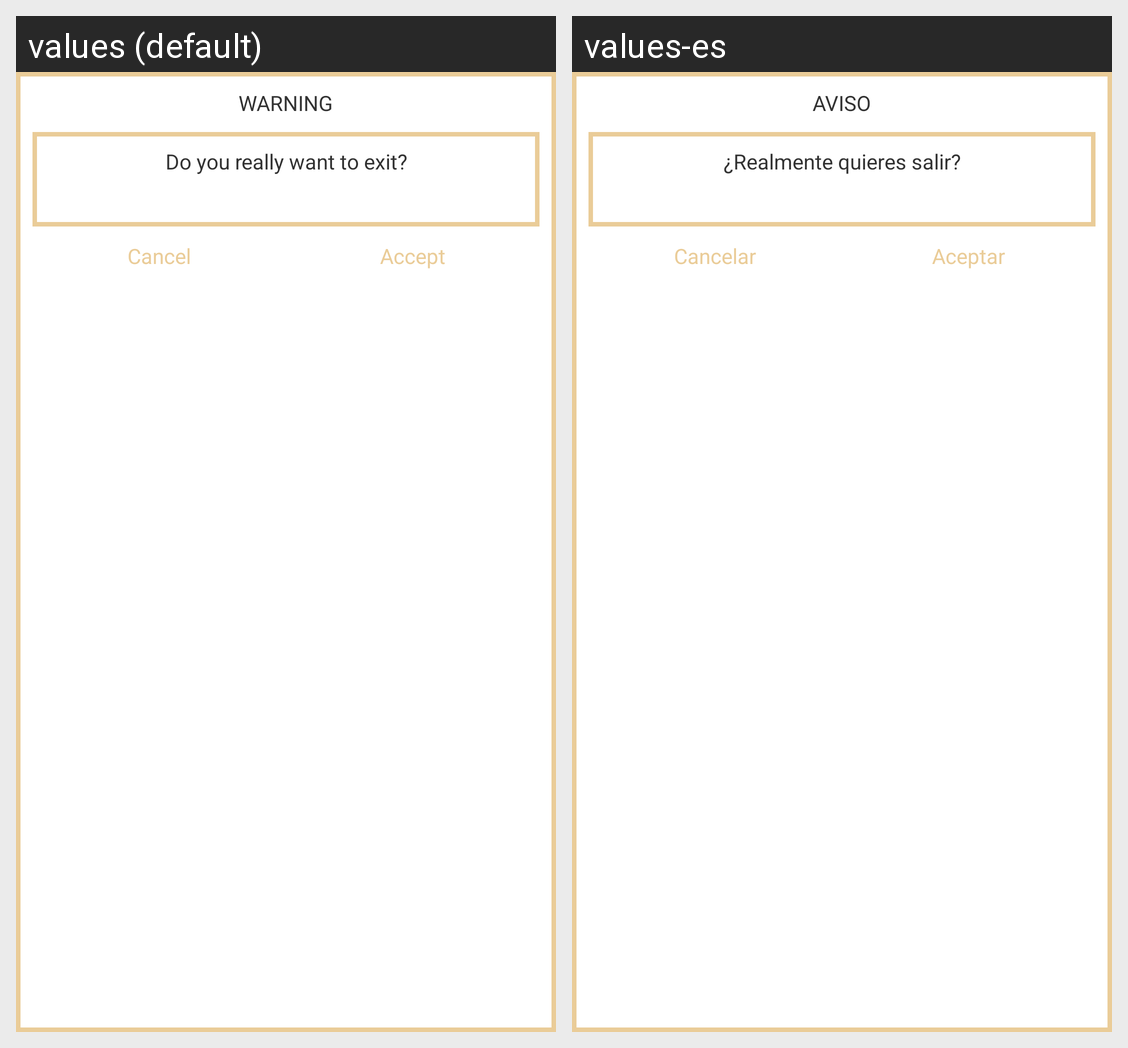

Translations of the strings shown on this Android screen, per locale in the grid:
Android screen res/layout/dialogo_salir.xml rendered under 2 locales, left to right: values (default), values-es. Device: Nexus 5 (rendered at 1080×1920; each locale shown at half size, 540×960, under a caption strip naming it); theme AppTheme.
Strings drawn on this screen, with the default value and each locale's value (text and hints the layout hard-codes, and strings that could not be matched under every locale, appear in the picture but are not listed):

paraque_titulo
  values: WARNING
  values-es: AVISO

salir_texto
  values: Do you really want to exit?
  values-es: ¿Realmente quieres salir?

paraque_cancelar
  values: Cancel
  values-es: Cancelar

paraque_aceptar
  values: Accept
  values-es: Aceptar
